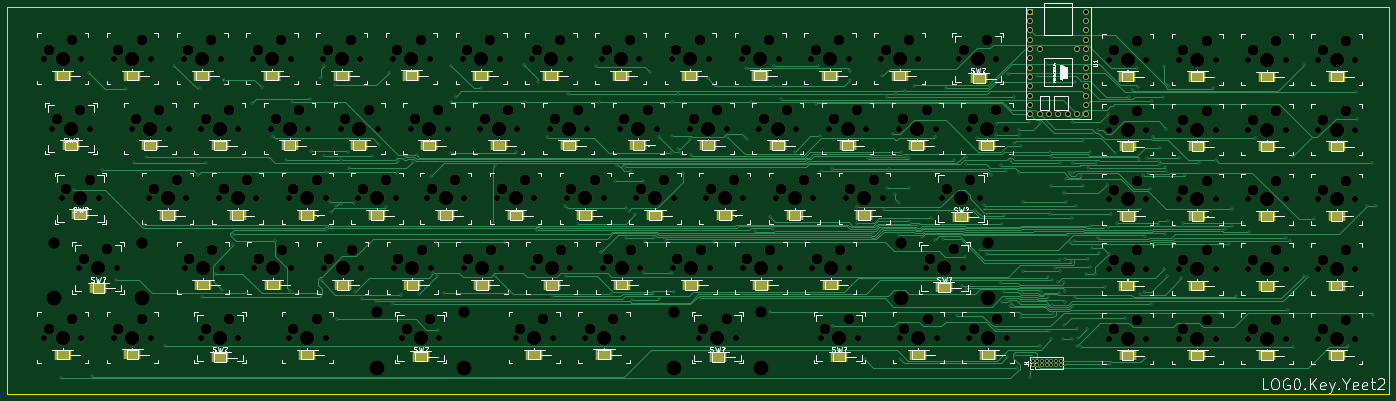
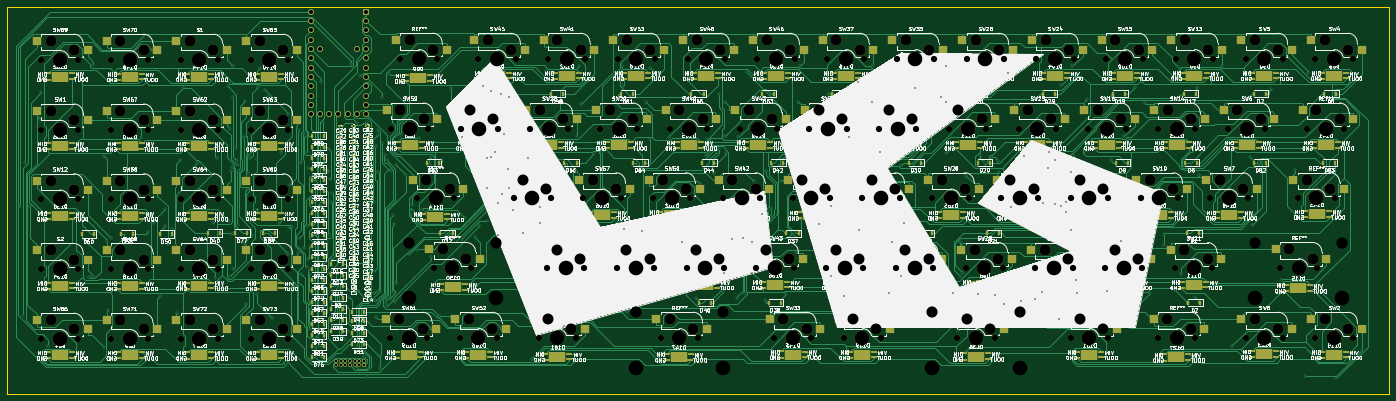
Circuit board: 11 layer files. Board 377.4 x 105.5 mm.
- bottom_copper: chgray-keyboard-B_Cu.gbr (337281 bytes)
- bottom_mask: chgray-keyboard-B_Mask.gbr (99237 bytes)
- paste: chgray-keyboard-B_Paste.gbr (82353 bytes)
- bottom_silk: chgray-keyboard-B_SilkS.gbr (698976 bytes)
- outline: chgray-keyboard-Edge_Cuts.gbr (796 bytes)
- top_copper: chgray-keyboard-F_Cu.gbr (68547 bytes)
- top_mask: chgray-keyboard-F_Mask.gbr (19291 bytes)
- paste: chgray-keyboard-F_Paste.gbr (466 bytes)
- top_silk: chgray-keyboard-F_SilkS.gbr (106527 bytes)
- drill: chgray-keyboard-NPTH.drl (10894 bytes)
- drill: chgray-keyboard-PTH.drl (6881 bytes)

=== bottom_copper: chgray-keyboard-B_Cu.gbr (337281 bytes, source omitted) ===
=== bottom_mask: chgray-keyboard-B_Mask.gbr (99237 bytes, source omitted) ===
=== paste: chgray-keyboard-B_Paste.gbr (82353 bytes, source omitted) ===
=== bottom_silk: chgray-keyboard-B_SilkS.gbr (698976 bytes, source omitted) ===
=== outline: chgray-keyboard-Edge_Cuts.gbr ===
%TF.GenerationSoftware,KiCad,Pcbnew,(5.1.9)-1*%
%TF.CreationDate,2021-05-14T10:19:55-07:00*%
%TF.ProjectId,chgray-keyboard,63686772-6179-42d6-9b65-79626f617264,rev?*%
%TF.SameCoordinates,Original*%
%TF.FileFunction,Profile,NP*%
%FSLAX46Y46*%
G04 Gerber Fmt 4.6, Leading zero omitted, Abs format (unit mm)*
G04 Created by KiCad (PCBNEW (5.1.9)-1) date 2021-05-14 10:19:55*
%MOMM*%
%LPD*%
G01*
G04 APERTURE LIST*
%TA.AperFunction,Profile*%
%ADD10C,0.100000*%
%TD*%
G04 APERTURE END LIST*
D10*
X395097000Y-81280000D02*
X396494000Y-81280000D01*
X396494000Y-83312000D02*
X396494000Y-81280000D01*
X19050000Y-81280000D02*
X395097000Y-81280000D01*
X19050000Y-186817000D02*
X19050000Y-81280000D01*
X396494000Y-186817000D02*
X19050000Y-186817000D01*
X396494000Y-83312000D02*
X396494000Y-186817000D01*
M02*

=== top_copper: chgray-keyboard-F_Cu.gbr (68547 bytes, source omitted) ===
=== top_mask: chgray-keyboard-F_Mask.gbr (19291 bytes, source omitted) ===
=== paste: chgray-keyboard-F_Paste.gbr ===
%TF.GenerationSoftware,KiCad,Pcbnew,(5.1.9)-1*%
%TF.CreationDate,2021-05-14T10:19:55-07:00*%
%TF.ProjectId,chgray-keyboard,63686772-6179-42d6-9b65-79626f617264,rev?*%
%TF.SameCoordinates,Original*%
%TF.FileFunction,Paste,Top*%
%TF.FilePolarity,Positive*%
%FSLAX46Y46*%
G04 Gerber Fmt 4.6, Leading zero omitted, Abs format (unit mm)*
G04 Created by KiCad (PCBNEW (5.1.9)-1) date 2021-05-14 10:19:55*
%MOMM*%
%LPD*%
G01*
G04 APERTURE LIST*
G04 APERTURE END LIST*
M02*

=== top_silk: chgray-keyboard-F_SilkS.gbr (106527 bytes, source omitted) ===
=== drill: chgray-keyboard-NPTH.drl (10894 bytes, source omitted) ===
=== drill: chgray-keyboard-PTH.drl (6881 bytes, source omitted) ===
